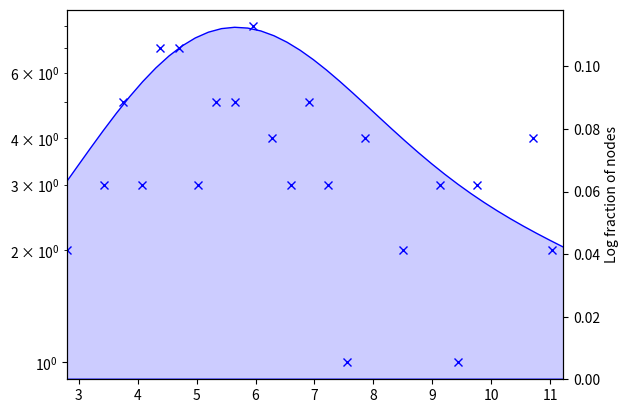

The matplotlib source for this figure:
import numpy as np
import networkx as nx
import matplotlib.pyplot as plt
import seaborn as sns
# TODO: add title

def plot_degree_distribution(G, plot_type='bar', scale=None, color='b'):
   degrees = list(dict(G.degree(weight='weight')).values())
   # degrees = [i[0] for i in degrees]
   # print(degrees)
   h = np.histogram(degrees, bins=len(degrees)) 
   freq = h[0]
   # print(freq)
   # print(np.log(freq))
   bins = [(h[1][i]+h[1][i+1])/2 for i in range(0,len(h[1])-1)]
   # print(np.log(bins))
   if plot_type == 'bar':
       plt.bar(bins, freq, color=color, alpha=0.3)
        
   elif plot_type == 'scatter':
       
       fig, ax1 = plt.subplots()
       if scale == 'log':
           ax1.set(xscale="log", yscale="log", xlim=min(bins))
       ax1.plot(bins, freq, 'x', color=color)
       # sns.scatterplot(bins, freq, ax=ax1, color=color)
       ax2 = ax1.twinx()
       ax2.set(xscale="linear", yscale="linear", xlim=min(bins))
       sns.kdeplot(degrees, ax=ax2, fill=True, alpha=.2, color=color)
   
   elif plot_type == 'connected':
       plt.plot(bins, freq, '-o', color=color)
       
   elif plot_type == 'density':
       plt.hist(degrees, density=True, bins=bins, alpha=0.3, log=True)
        
   if scale == 'log':
       plt.xlabel('Log degree')
        # print(min(np.log(bins)))
        # print(max(np.log(bins)))
        # plt.xlim((min(np.log(bins)), max(np.log(bins))))
       plt.ylabel('Log fraction of nodes')
       # plt.xscale('log')
       # plt.yscale('log')
   else:
       plt.xlabel('Degree')
       plt.ylabel('Fraction of nodes')
        
   # plt.show()
    
if __name__ == '__main__':

    G = nx.powerlaw_cluster_graph(100,9, 1)
    for (u,v,w) in G.edges(data=True):
        w['weight'] = abs(np.random.power(1))
    plot_degree_distribution(G, plot_type='scatter', scale='log') 
    # plot_degree_distribution(G, plot_type='density') 
    # plot_degree_distribution(G, plot_type='bar', scale='log') 
    
    
    # G = nx.powerlaw_cluster_graph(100,9, 1)
    # for (u,v,w) in G.edges(data=True):
    #     w['weight'] = abs(np.random.normal(0,1,1))+np.random.normal(0,1,1)
    # plot_degree_distribution(G, plot_type='scatter', scale='log', color='r') 
    
   
    # plot_degree_distribution(G, plot_type='bar')
    # plot_degree_distribution(G, plot_type='bar', scale='log')
    # plot_degree_distribution(G, plot_type='connected')
    
